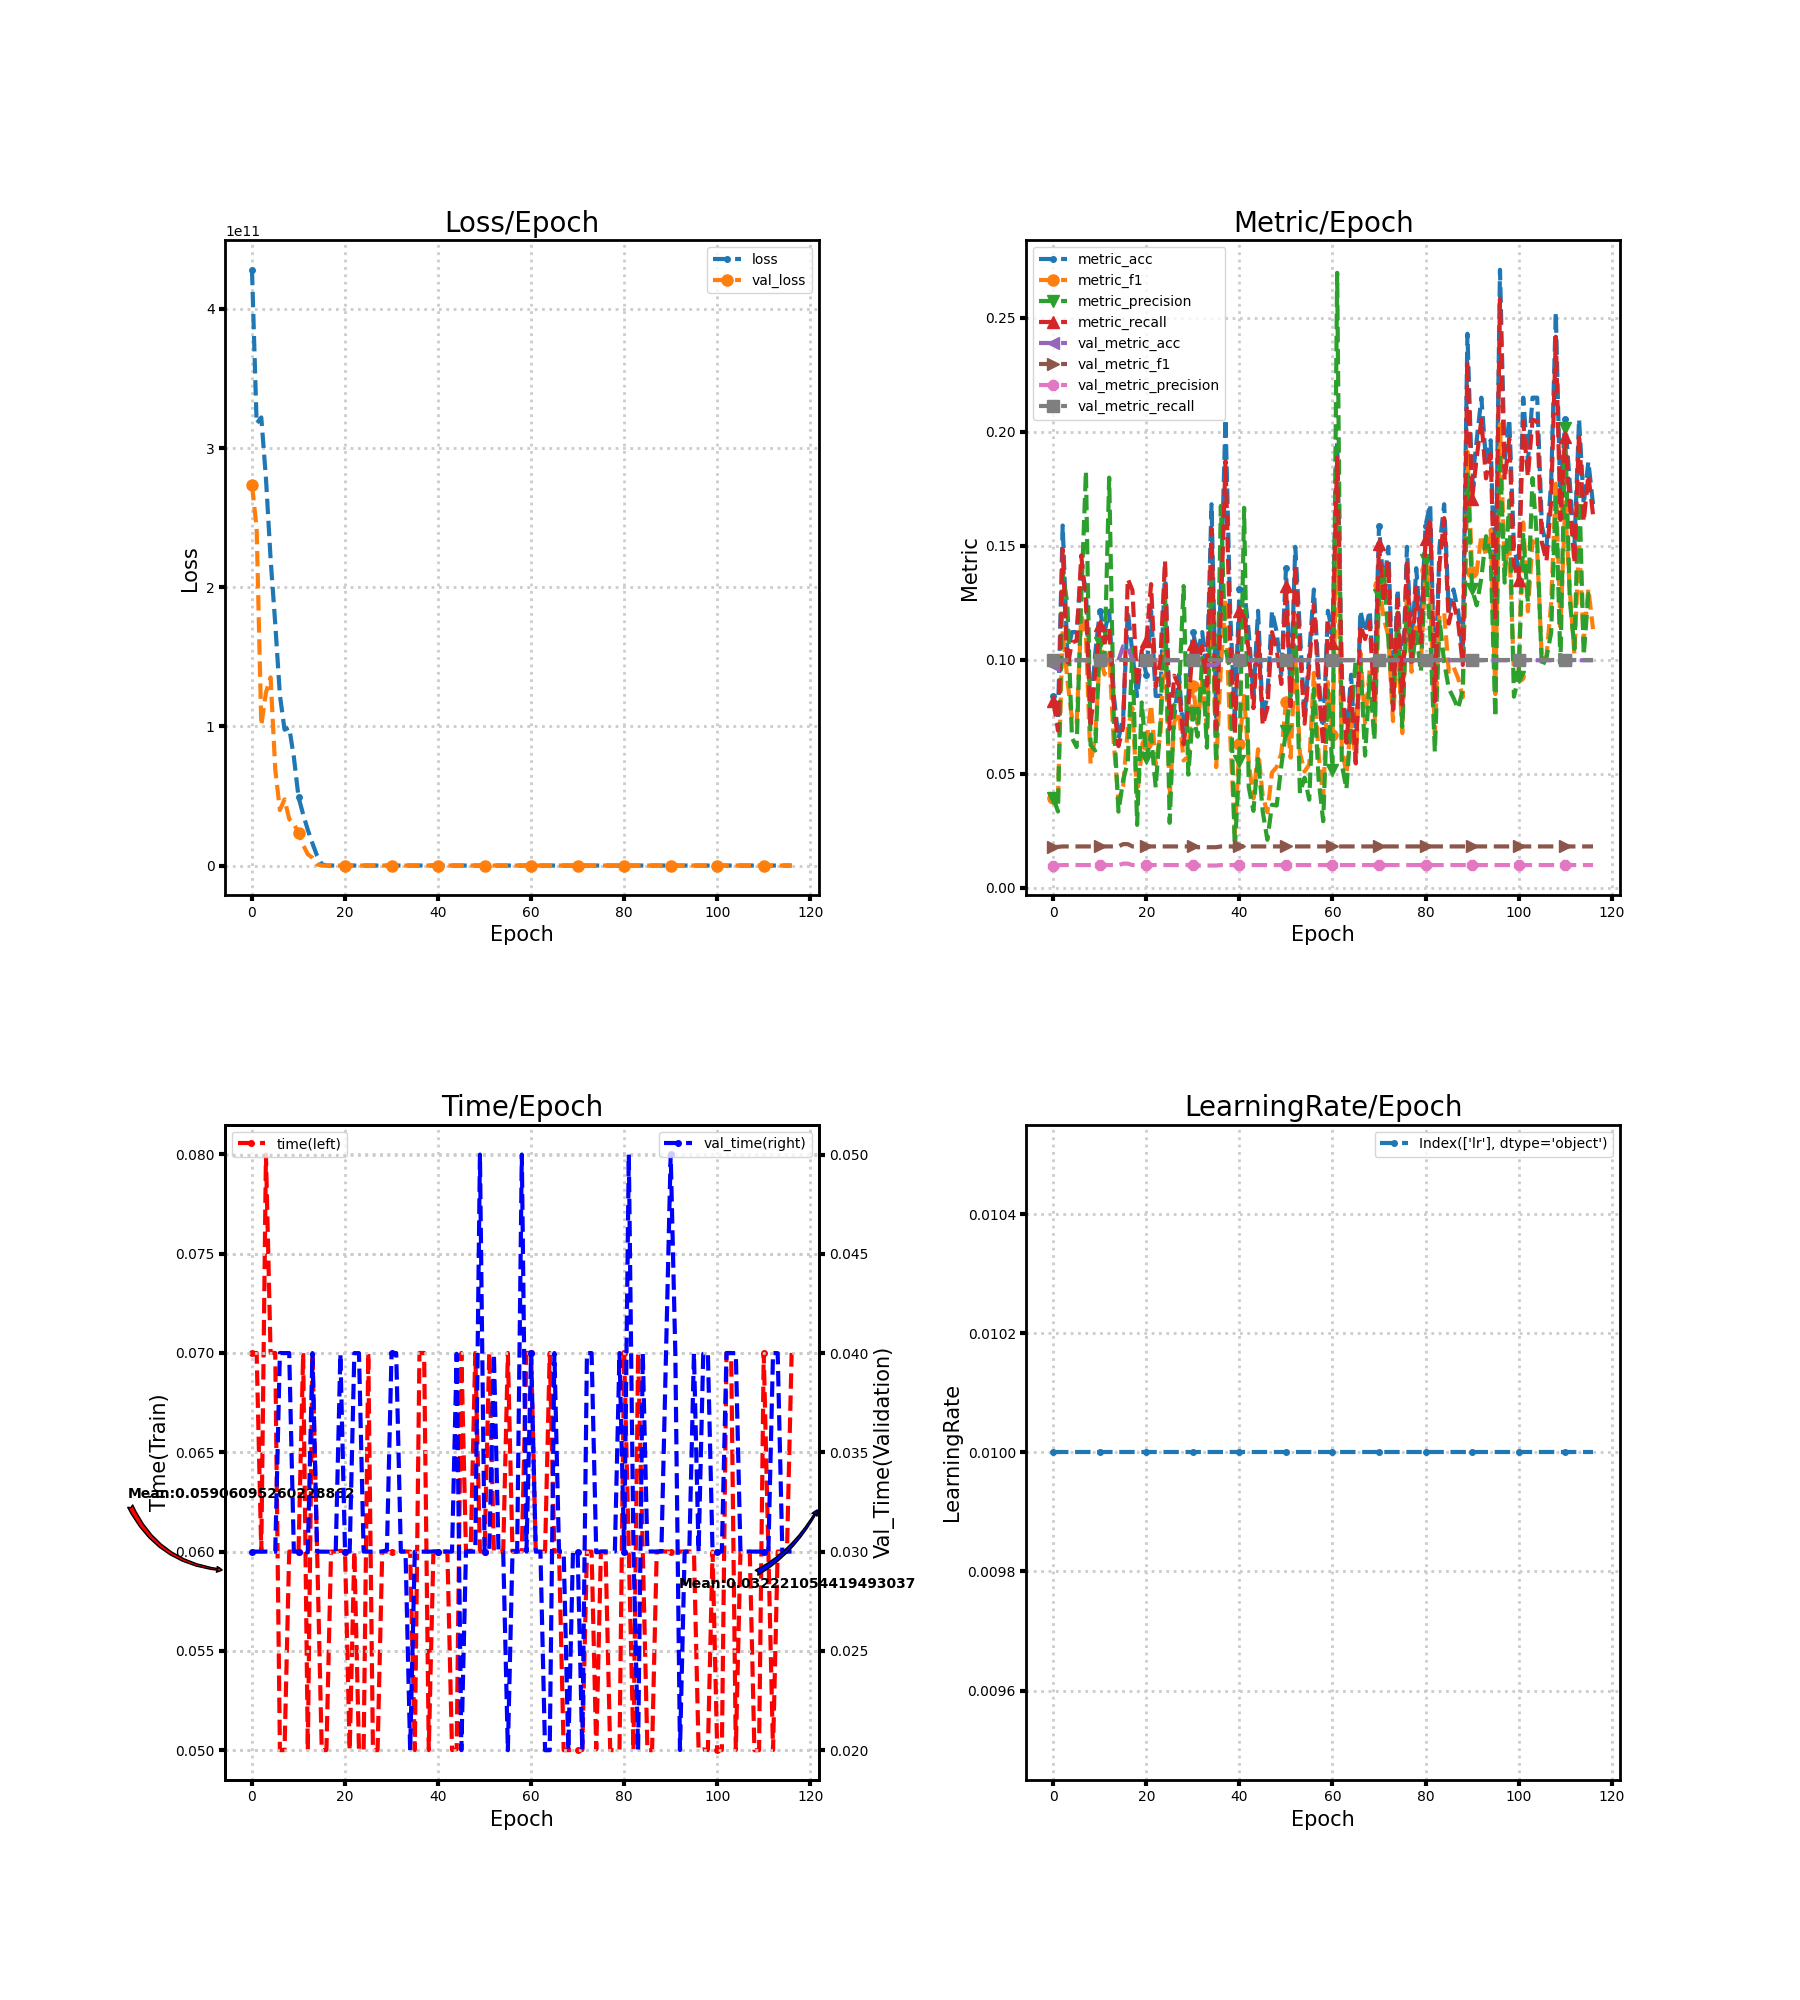

Data behind this chart, as committed beside it:
loss, metric_acc, metric_f1, metric_precision, metric_recall, time, lr, val_loss, val_metric_acc, val_metric_f1, val_metric_precision, val_metric_recall, val_time
428113854464, 0.08411, 0.03931, 0.03939, 0.08182, 0.06999, 0.01, 273466064896, 0.09774, 0.01781, 0.009774, 0.1, 0.03
317643489280, 0.07477, 0.04017, 0.03347, 0.06894, 0.07, 0.01, 242408554496, 0.09877, 0.01798, 0.009877, 0.1, 0.03
322004353024, 0.1589, 0.1127, 0.1381, 0.1485, 0.06, 0.01, 100694941696, 0.09979, 0.01815, 0.009979, 0.1, 0.03
278469214208, 0.1028, 0.09141, 0.1247, 0.09697, 0.08, 0.01, 124324954112, 0.09979, 0.01815, 0.009979, 0.1, 0.03
220451127296, 0.1121, 0.07432, 0.06573, 0.1076, 0.07, 0.01, 135209558016, 0.09979, 0.01815, 0.009979, 0.1, 0.03
173772324864, 0.1121, 0.07201, 0.06173, 0.1083, 0.07, 0.01, 69048901632, 0.09979, 0.01815, 0.009979, 0.1, 0.03
122436108288, 0.1402, 0.1196, 0.1275, 0.1458, 0.05, 0.01, 39843540992, 0.09979, 0.01815, 0.009979, 0.1, 0.04
97604149248, 0.1308, 0.1106, 0.1828, 0.125, 0.05, 0.01, 47575724032, 0.09979, 0.01815, 0.009979, 0.1, 0.04
99129180160, 0.07477, 0.05445, 0.06254, 0.07045, 0.06, 0.01, 33471404032, 0.09979, 0.01815, 0.009979, 0.1, 0.04
77982539776, 0.1028, 0.06633, 0.06022, 0.0947, 0.06, 0.01, 30001954816, 0.09979, 0.01815, 0.009979, 0.1, 0.03
49190727680, 0.1215, 0.1022, 0.1076, 0.1152, 0.06, 0.01, 23465183232, 0.09979, 0.01815, 0.009979, 0.1, 0.03
36761821184, 0.1121, 0.09355, 0.1003, 0.1076, 0.07, 0.01, 14724706304, 0.09979, 0.01815, 0.009979, 0.1, 0.03004
25622702080, 0.1215, 0.103, 0.1799, 0.1136, 0.05, 0.01, 8100983808, 0.09979, 0.01815, 0.009979, 0.1, 0.02996
15882419200, 0.08411, 0.06308, 0.07273, 0.0803, 0.07, 0.01, 5545874944, 0.09979, 0.01815, 0.009979, 0.1, 0.04
6981440000, 0.06542, 0.03795, 0.03342, 0.06212, 0.06, 0.01, 816770496, 0.09979, 0.01815, 0.009979, 0.1, 0.03
991883392, 0.07477, 0.04462, 0.0473, 0.07045, 0.05, 0.01, 2.303, 0.106, 0.01916, 0.0106, 0.1, 0.03
52.81, 0.1215, 0.06985, 0.05517, 0.1355, 0.05, 0.01, 2.303, 0.106, 0.01916, 0.0106, 0.1, 0.03
56.44, 0.1028, 0.07881, 0.105, 0.1305, 0.06, 0.01, 2.304, 0.09979, 0.01815, 0.009979, 0.1, 0.03
51.54, 0.08411, 0.04002, 0.02758, 0.08818, 0.06, 0.01, 2.304, 0.09979, 0.01815, 0.009979, 0.1, 0.03
41.14, 0.1028, 0.06023, 0.08132, 0.1041, 0.06004, 0.01, 2.304, 0.09979, 0.01815, 0.009979, 0.1, 0.03996
40.98, 0.09346, 0.06313, 0.05684, 0.1082, 0.06, 0.01, 2.304, 0.09979, 0.01815, 0.009979, 0.1, 0.03
37.08, 0.1215, 0.08031, 0.06719, 0.1332, 0.05, 0.01, 2.304, 0.09979, 0.01815, 0.009979, 0.1, 0.03
35.61, 0.08411, 0.05404, 0.04402, 0.08818, 0.06, 0.01, 2.304, 0.09979, 0.01815, 0.009979, 0.1, 0.04
34.41, 0.08411, 0.06707, 0.07199, 0.09985, 0.05, 0.01, 2.304, 0.09979, 0.01815, 0.009979, 0.1, 0.04
25.24, 0.1402, 0.1119, 0.131, 0.1435, 0.05, 0.01, 2.304, 0.09979, 0.01815, 0.009979, 0.1, 0.03
31.61, 0.07477, 0.04023, 0.0285, 0.0697, 0.07, 0.01, 2.304, 0.09979, 0.01815, 0.009979, 0.1, 0.03
27.65, 0.07477, 0.07276, 0.08023, 0.09303, 0.05, 0.01, 2.304, 0.09979, 0.01815, 0.009979, 0.1, 0.03
24.57, 0.09346, 0.07721, 0.08551, 0.08864, 0.05, 0.01, 2.304, 0.09979, 0.01815, 0.009979, 0.1, 0.03
22.14, 0.06542, 0.05585, 0.1323, 0.06288, 0.06, 0.01, 2.305, 0.09979, 0.01815, 0.009979, 0.1, 0.03
20.35, 0.08411, 0.05753, 0.04964, 0.07955, 0.06, 0.01, 2.305, 0.09979, 0.01815, 0.009979, 0.1, 0.03007
13.49, 0.1121, 0.08863, 0.07651, 0.1068, 0.05996, 0.01, 2.305, 0.09979, 0.01815, 0.009979, 0.1, 0.04
15.38, 0.1028, 0.07178, 0.0663, 0.09848, 0.06, 0.01, 2.305, 0.09774, 0.01781, 0.009774, 0.1, 0.04
10.36, 0.1121, 0.09085, 0.101, 0.1061, 0.06, 0.01, 2.305, 0.09774, 0.01781, 0.009774, 0.1, 0.02999
8.775, 0.09346, 0.06988, 0.06144, 0.08864, 0.06, 0.01, 2.305, 0.09774, 0.01781, 0.009774, 0.1, 0.03
8.286, 0.1682, 0.1422, 0.1391, 0.1576, 0.06, 0.01, 2.305, 0.09774, 0.01781, 0.009774, 0.1, 0.02
6.925, 0.07477, 0.0529, 0.05479, 0.0697, 0.05, 0.01, 2.306, 0.09774, 0.01781, 0.009774, 0.1, 0.02999
4.422, 0.1308, 0.09678, 0.1675, 0.1205, 0.07, 0.01, 2.306, 0.09979, 0.01815, 0.009979, 0.1, 0.03
4.336, 0.2056, 0.1267, 0.1048, 0.1871, 0.07, 0.01, 2.306, 0.09979, 0.01815, 0.009979, 0.1, 0.03
2.806, 0.1215, 0.06713, 0.09587, 0.1091, 0.05, 0.01, 2.306, 0.09979, 0.01815, 0.009979, 0.1, 0.03
2.414, 0.07477, 0.02375, 0.01698, 0.06742, 0.06, 0.01, 2.306, 0.09979, 0.01815, 0.009979, 0.1, 0.03
2.524, 0.1308, 0.06325, 0.0554, 0.1212, 0.05999, 0.01, 2.306, 0.09979, 0.01815, 0.009979, 0.1, 0.03
2.273, 0.1308, 0.08411, 0.1666, 0.1212, 0.06, 0.01, 2.306, 0.09979, 0.01815, 0.009979, 0.1, 0.03
2.283, 0.1121, 0.05487, 0.04412, 0.1038, 0.06, 0.01, 2.306, 0.09979, 0.01815, 0.009979, 0.1, 0.03
2.321, 0.08411, 0.03917, 0.03374, 0.07879, 0.05, 0.01, 2.307, 0.09979, 0.01815, 0.009979, 0.1, 0.03
2.232, 0.1215, 0.06079, 0.05741, 0.1121, 0.05004, 0.01, 2.307, 0.09979, 0.01815, 0.009979, 0.1, 0.03996
2.294, 0.07477, 0.04024, 0.03343, 0.07121, 0.07, 0.01, 2.307, 0.09979, 0.01815, 0.009979, 0.1, 0.02
2.397, 0.08411, 0.03314, 0.02106, 0.07879, 0.06, 0.01, 2.307, 0.09979, 0.01815, 0.009979, 0.1, 0.03
2.34, 0.1215, 0.05057, 0.03645, 0.1121, 0.06, 0.01, 2.307, 0.09979, 0.01815, 0.009979, 0.1, 0.03
2.257, 0.1121, 0.05297, 0.03609, 0.1045, 0.07, 0.01, 2.307, 0.09979, 0.01815, 0.009979, 0.1, 0.03
2.253, 0.09346, 0.05892, 0.05346, 0.08939, 0.06, 0.01, 2.307, 0.09979, 0.01815, 0.009979, 0.1, 0.05
2.276, 0.1402, 0.08153, 0.06873, 0.1326, 0.06, 0.01, 2.307, 0.09979, 0.01815, 0.009979, 0.1, 0.03
2.196, 0.08411, 0.05707, 0.08526, 0.07955, 0.07, 0.01, 2.307, 0.09979, 0.01815, 0.009979, 0.1, 0.03
2.25, 0.1495, 0.102, 0.1179, 0.1417, 0.06004, 0.01, 2.307, 0.09979, 0.01815, 0.009979, 0.1, 0.03997
2.251, 0.1121, 0.05905, 0.04146, 0.1053, 0.06, 0.01, 2.307, 0.09979, 0.01815, 0.009979, 0.1, 0.03
2.237, 0.07477, 0.05099, 0.04831, 0.07197, 0.06, 0.01, 2.307, 0.09979, 0.01815, 0.009979, 0.1, 0.03
2.238, 0.1028, 0.05405, 0.03862, 0.09773, 0.07, 0.01, 2.307, 0.09979, 0.01815, 0.009979, 0.1, 0.02
2.135, 0.1308, 0.09424, 0.08723, 0.1242, 0.06, 0.01, 2.307, 0.09979, 0.01815, 0.009979, 0.1, 0.03
2.231, 0.09346, 0.0588, 0.04801, 0.08864, 0.06, 0.01, 2.307, 0.09979, 0.01815, 0.009979, 0.1, 0.03
2.285, 0.06542, 0.03938, 0.02921, 0.06212, 0.06, 0.01, 2.307, 0.09979, 0.01815, 0.009979, 0.1, 0.05
2.163, 0.1215, 0.0902, 0.08661, 0.1159, 0.07, 0.01, 2.307, 0.09979, 0.01815, 0.009979, 0.1, 0.03
... 57 more rows
